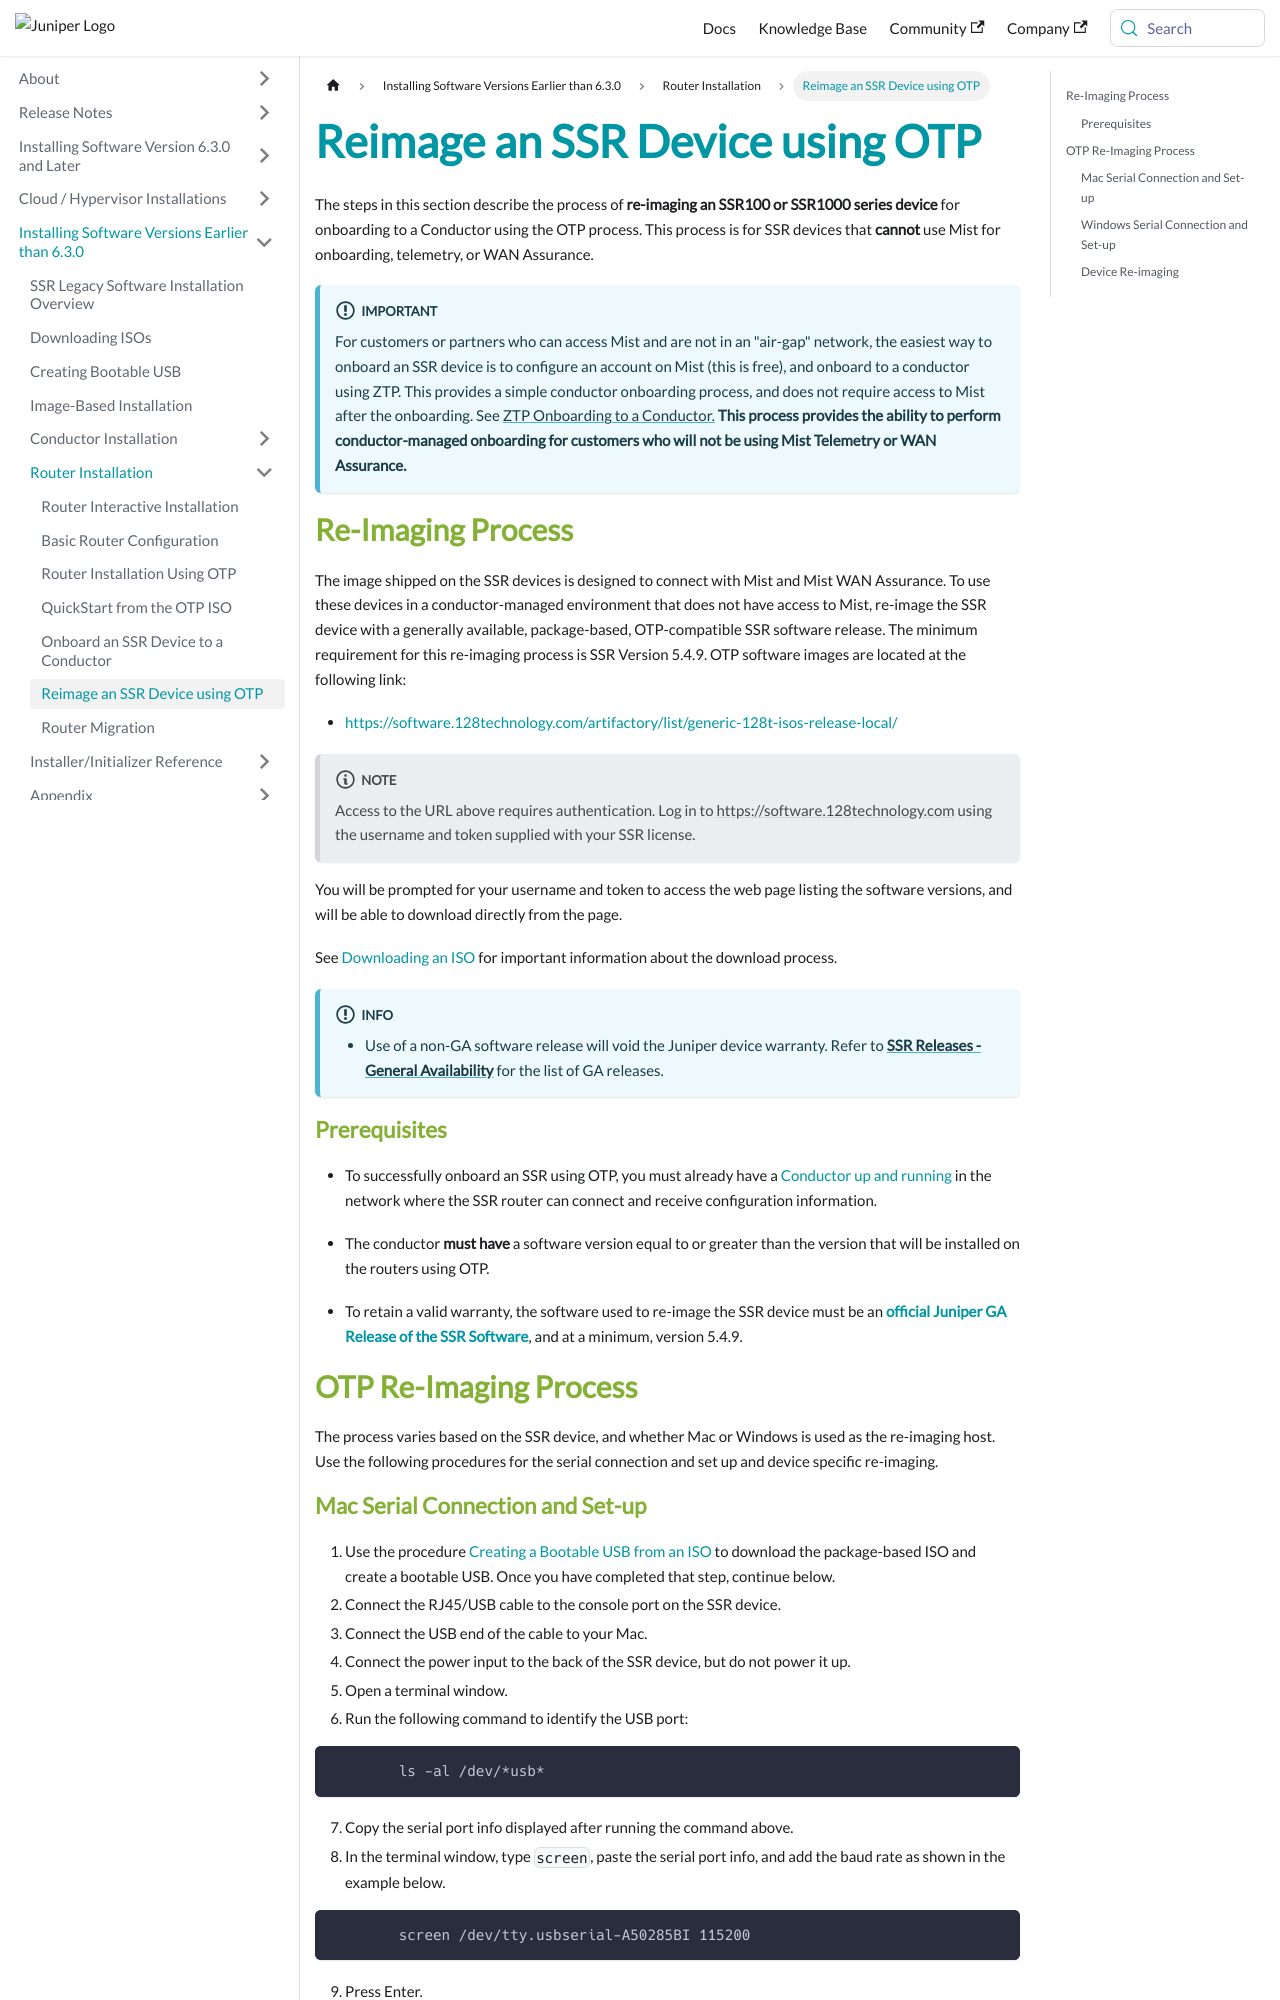

repository: 128technology/docs · page: docs/onboard_ssr_device_otp/index.html · generator: docusaurus

---
title: Reimage an SSR Device using OTP
sidebar_label: Reimage an SSR Device using OTP
---

The steps in this section describe the process of **re-imaging an SSR100 or SSR1000 series device** for onboarding to a Conductor using the OTP process. This process is for SSR devices that **cannot** use Mist for onboarding, telemetry, or WAN Assurance. 

:::important
For customers or partners who can access Mist and are not in an "air-gap" network, the easiest way to onboard an SSR device is to configure an account on Mist (this is free), and onboard to a conductor using ZTP. This provides a simple conductor onboarding process, and does not require access to Mist after the onboarding. See [ZTP Onboarding to a Conductor.](config_wan_assurance.md) **This process provides the ability to perform conductor-managed onboarding for customers who will not be using Mist Telemetry or WAN Assurance.**  
:::

## Re-Imaging Process

The image shipped on the SSR devices is designed to connect with Mist and Mist WAN Assurance. To use these devices in a conductor-managed environment that does not have access to Mist, re-image the SSR device with a generally available, package-based, OTP-compatible SSR software release. The minimum requirement for this re-imaging process is SSR Version 5.4.9. OTP software images are located at the following link:

- https://software.128technology.com/artifactory/list/generic-128t-isos-release-local/

:::note
Access to the URL above requires authentication. Log in to https://software.128technology.com using the username and token supplied with your SSR license.
:::

You will be prompted for your username and token to access the web page listing the software versions, and will be able to download directly from the page.

See [Downloading an ISO](intro_downloading_iso.md#downloading-an-iso) for important information about the download process.

:::info
- Use of a non-GA software release will void the Juniper device warranty. Refer to [**SSR Releases - General Availability**](about_releases.md#general-availability) for the list of GA releases.
:::

### Prerequisites

- To successfully onboard an SSR using OTP, you must already have a [Conductor up and running](install_conductor_overview.md) in the network where the SSR router can connect and receive configuration information. 

- The conductor **must have** a software version equal to or greater than the version that will be installed on the routers using OTP. 

- To retain a valid warranty, the software used to re-image the SSR device must be an [**official Juniper GA Release of the SSR Software**](about_releases.md#general-availability), and at a minimum, version 5.4.9. 

## OTP Re-Imaging Process

The process varies based on the SSR device, and whether Mac or Windows is used as the re-imaging host. Use the following procedures for the serial connection and set up and device specific re-imaging.
